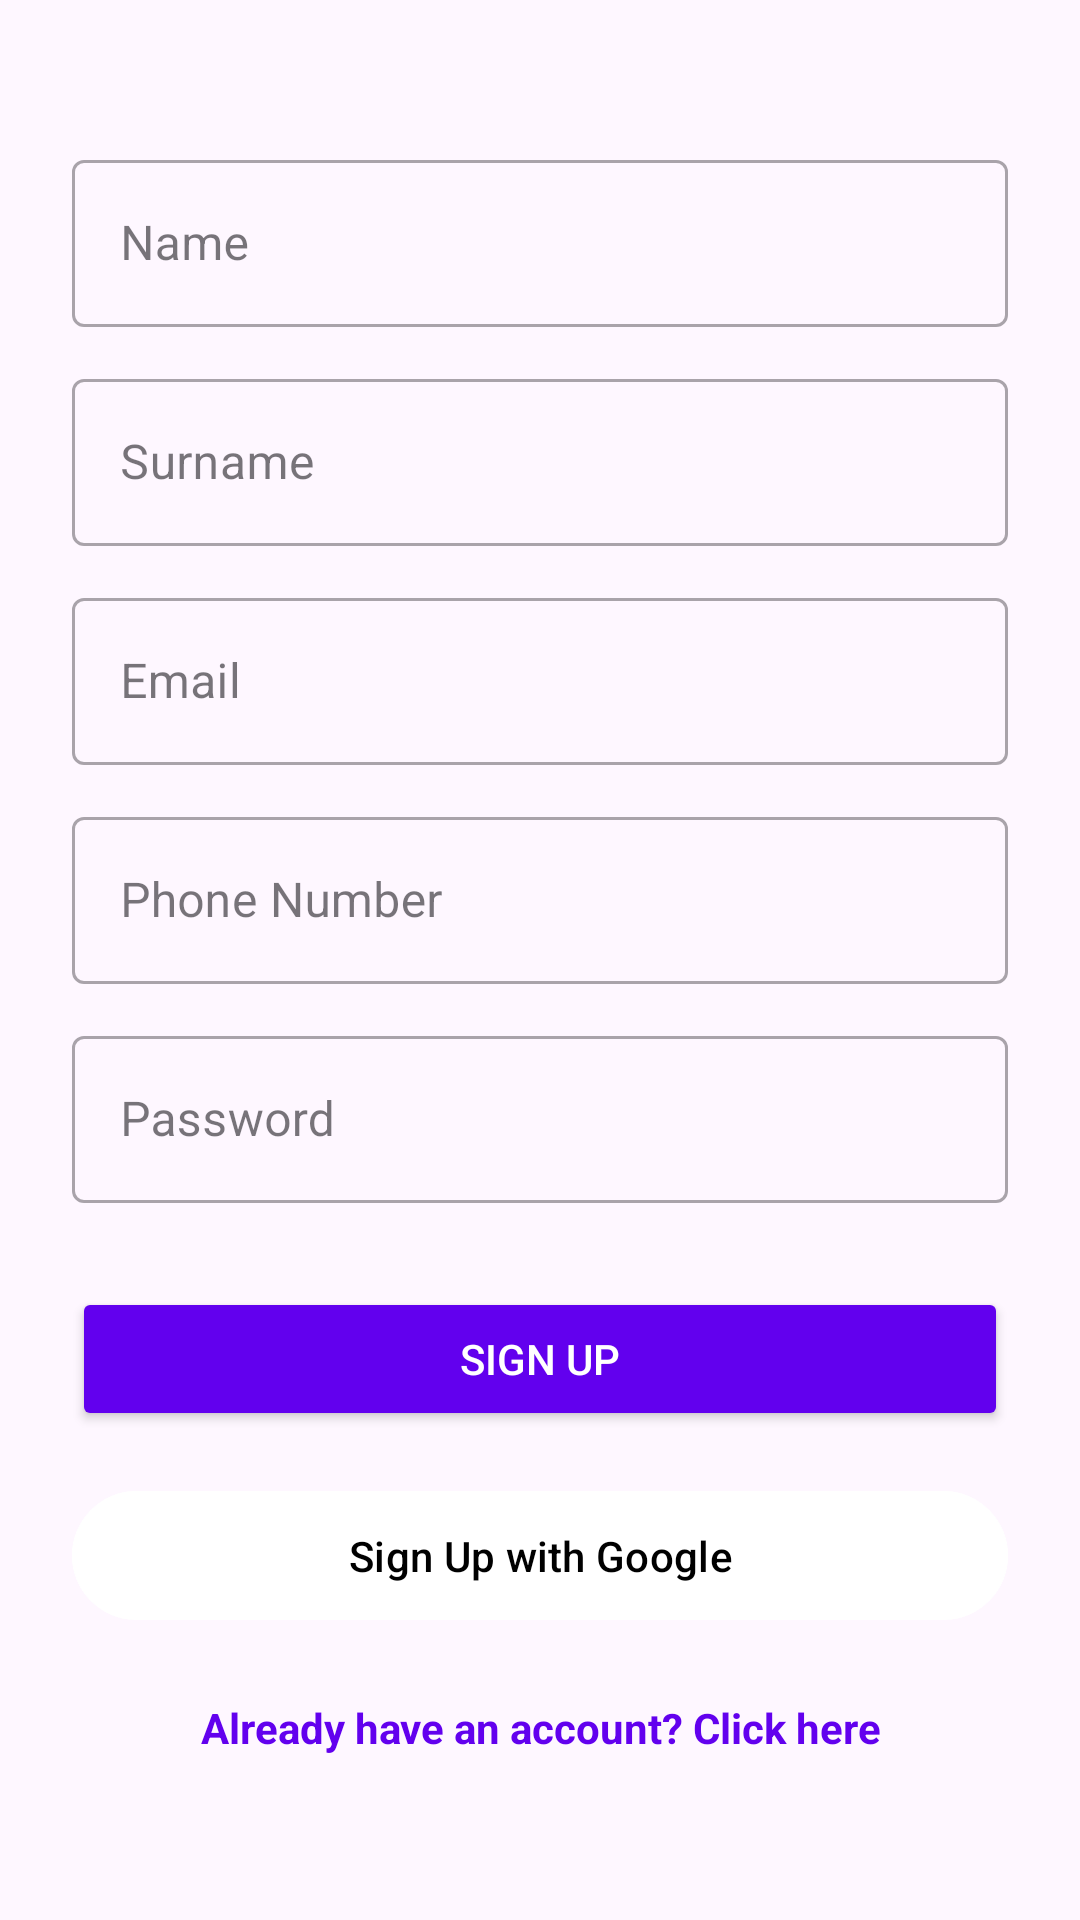

Reconstruct the res/layout file that produces this screen, plus the resources it refers to.
<!-- AndroidManifest.xml: application theme Theme.WeatherNow -->
<!-- res/layout/activity_sign_up.xml -->
<LinearLayout
    xmlns:android="http://schemas.android.com/apk/res/android"
    android:layout_width="match_parent"
    android:layout_height="match_parent"
    android:orientation="vertical"
    android:padding="24dp"
    android:gravity="center">

    
    <com.google.android.material.textfield.TextInputLayout
        android:layout_width="match_parent"
        android:layout_height="wrap_content"
        android:hint="@string/name"
        android:paddingBottom="12dp"
        style="@style/Widget.MaterialComponents.TextInputLayout.OutlinedBox">

        <com.google.android.material.textfield.TextInputEditText
            android:id="@+id/et_name"
            android:layout_width="match_parent"
            android:layout_height="wrap_content"
            android:minHeight="48dp" />
    </com.google.android.material.textfield.TextInputLayout>

    
    <com.google.android.material.textfield.TextInputLayout
        android:layout_width="match_parent"
        android:layout_height="wrap_content"
        android:hint="@string/surname"
        android:paddingBottom="12dp"
        style="@style/Widget.MaterialComponents.TextInputLayout.OutlinedBox">

        <com.google.android.material.textfield.TextInputEditText
            android:id="@+id/et_surname"
            android:layout_width="match_parent"
            android:layout_height="wrap_content"
            android:minHeight="48dp" />
    </com.google.android.material.textfield.TextInputLayout>

    
    <com.google.android.material.textfield.TextInputLayout
        android:layout_width="match_parent"
        android:layout_height="wrap_content"
        android:hint="@string/email"
        android:paddingBottom="12dp"
        style="@style/Widget.MaterialComponents.TextInputLayout.OutlinedBox">

        <com.google.android.material.textfield.TextInputEditText
            android:id="@+id/et_email"
            android:layout_width="match_parent"
            android:layout_height="wrap_content"
            android:inputType="textEmailAddress"
            android:minHeight="48dp" />
    </com.google.android.material.textfield.TextInputLayout>

    
    <com.google.android.material.textfield.TextInputLayout
        android:layout_width="match_parent"
        android:layout_height="wrap_content"
        android:hint="@string/phone_number"
        android:paddingBottom="12dp"
        style="@style/Widget.MaterialComponents.TextInputLayout.OutlinedBox">

        <com.google.android.material.textfield.TextInputEditText
            android:id="@+id/et_phone"
            android:layout_width="match_parent"
            android:layout_height="wrap_content"
            android:inputType="phone"
            android:minHeight="48dp" />
    </com.google.android.material.textfield.TextInputLayout>

    
    <com.google.android.material.textfield.TextInputLayout
        android:layout_width="match_parent"
        android:layout_height="wrap_content"
        android:hint="@string/password"
        android:paddingBottom="12dp"
        style="@style/Widget.MaterialComponents.TextInputLayout.OutlinedBox">

        <com.google.android.material.textfield.TextInputEditText
            android:id="@+id/et_password"
            android:layout_width="match_parent"
            android:layout_height="wrap_content"
            android:inputType="textPassword"
            android:minHeight="48dp" />
    </com.google.android.material.textfield.TextInputLayout>

    
    <Button
        android:id="@+id/btn_sign_up"
        android:layout_width="match_parent"
        android:layout_height="wrap_content"
        android:text="@string/sign_up"
        android:textColor="#FFFFFF"
        android:backgroundTint="@color/colorPrimary"
        android:minHeight="48dp"
        android:layout_marginTop="16dp"
        android:elevation="4dp"
        />

    
    <com.google.android.material.button.MaterialButton
        android:id="@+id/btn_google_sign_up"
        android:layout_width="match_parent"
        android:layout_height="wrap_content"
        android:text="@string/sign_up_with_google"
        android:textColor="@color/black"
        android:icon="@drawable/ic_google"
    android:backgroundTint="@android:color/white"
    android:strokeColor="@color/gray"
    android:layout_marginTop="16dp"
    android:elevation="4dp"
    android:padding="12dp"/>

    
    <TextView
        android:layout_width="match_parent"
        android:layout_height="wrap_content"
        android:gravity="center"
        android:minHeight="48dp"
        android:onClick="openLoginActivity"
        android:paddingTop="16dp"
        android:text="@string/already_have_an_account_click_here"
        android:textColor="@color/colorPrimary"
        android:textStyle="bold" />
</LinearLayout>
<!-- resources referenced by this layout -->
<resources>
  <color name="black">#FF000000</color>
  <color name="colorPrimary">#6200EE</color>
  <color name="gray">#BDBDBD</color>
  <!-- drawable ic_google: png bitmap (drawable, 9157 bytes) -->
  <string name="already_have_an_account_click_here">Already have an account? Click here</string>
  <string name="email">Email</string>
  <string name="name">Name</string>
  <string name="password">Password</string>
  <string name="phone_number">Phone Number</string>
  <string name="sign_up">Sign Up</string>
  <string name="sign_up_with_google">Sign Up with Google</string>
  <string name="surname">Surname</string>
  <style name="Theme.WeatherNow" parent="Base.Theme.WeatherNow" />
  <style name="Base.Theme.WeatherNow" parent="Theme.Material3.DayNight.NoActionBar">
          
          
          <item name="colorOnBackground">#000000</item>
  
      </style>
</resources>
